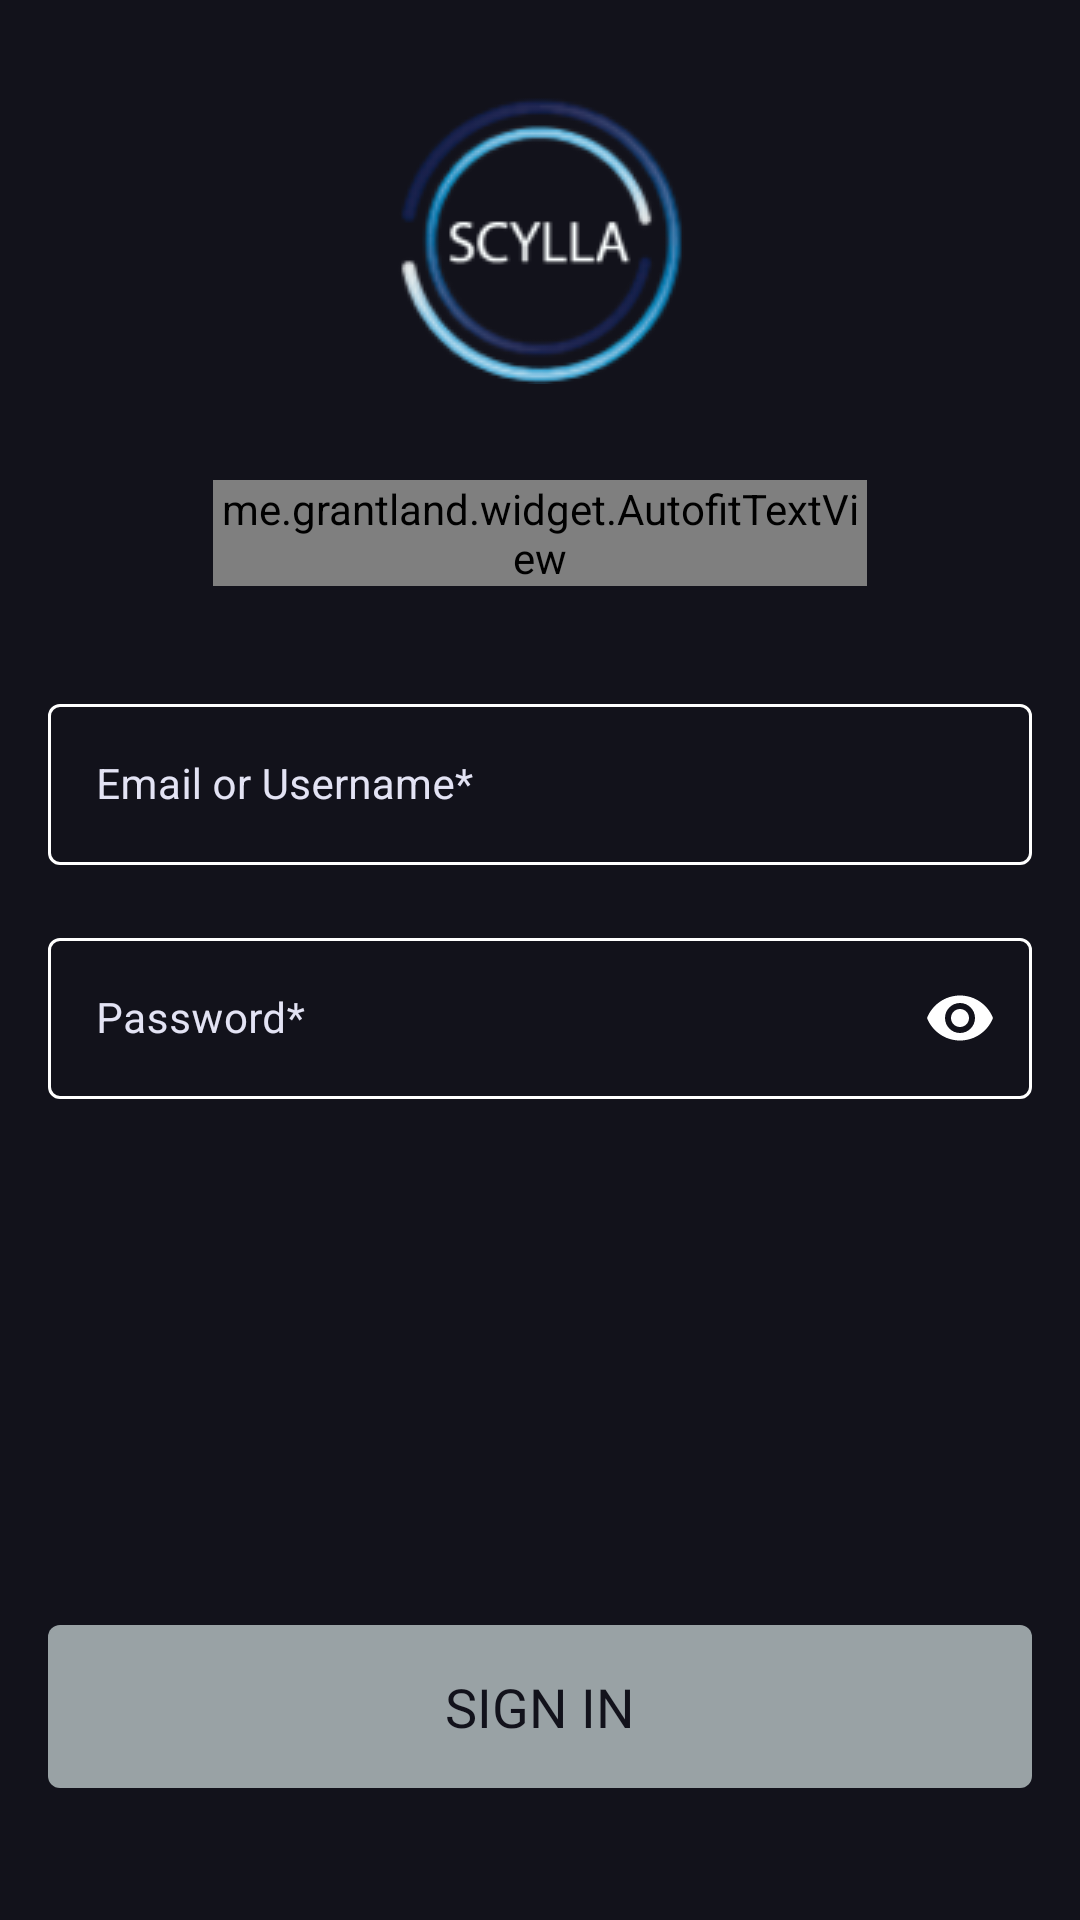

Produce the Android XML layout that renders to this screen, including the resource entries it uses.
<!-- AndroidManifest.xml: application theme Theme.ScyllaTask -->
<!-- res/layout/activity_login.xml -->
<?xml version="1.0" encoding="utf-8"?>
<androidx.constraintlayout.widget.ConstraintLayout xmlns:android="http://schemas.android.com/apk/res/android"
    xmlns:app="http://schemas.android.com/apk/res-auto"
    xmlns:tools="http://schemas.android.com/tools"
    android:layout_width="match_parent"
    android:layout_height="match_parent"

    tools:context=".Login.view.Login"
    tools:ignore="MissingConstraints">

    <androidx.appcompat.widget.AppCompatImageView
        android:id="@+id/appCompatImageView"
        android:layout_width="wrap_content"
        android:layout_height="wrap_content"
        android:layout_marginTop="32dp"
        app:layout_constraintEnd_toEndOf="parent"
        app:layout_constraintStart_toStartOf="parent"
        app:layout_constraintTop_toTopOf="parent"
        app:srcCompat="@drawable/scylla_logo" />


    <me.grantland.widget.AutofitTextView
        android:id="@+id/autofitTextView"
        android:fontFamily="@font/graphik_black"
        android:layout_width="match_parent"
        android:layout_height="wrap_content"
        android:layout_marginStart="71dp"
        android:layout_marginTop="32dp"
        android:layout_marginEnd="71dp"
        android:gravity="center"
        android:maxLines="1"
        android:singleLine="true"
        android:text="@string/sign_in_txt"
        android:textAllCaps="true"
        android:textSize="24sp"
        app:layout_constraintEnd_toEndOf="parent"
        app:layout_constraintStart_toStartOf="parent"
        app:layout_constraintTop_toBottomOf="@+id/appCompatImageView"
        tools:ignore="AllCaps" />


    <com.google.android.material.textfield.TextInputLayout
        android:id="@+id/loginLayout"
        android:layout_marginStart="16dp"
        android:layout_marginEnd="16dp"
        app:layout_constraintDimensionRatio="H,1:0.18"
        style="@style/Widget.MaterialComponents.TextInputLayout.OutlinedBox"
        android:layout_width="match_parent"
        android:layout_height="0dp"
        android:layout_marginTop="34dp"
        app:errorTextColor="@color/light_white"
        android:textColorHint="@color/light_white"
        app:endIconMode="clear_text"
        app:errorIconDrawable="@null"
        app:boxStrokeColor="@color/light_white"
        app:endIconTint="@color/light_white"
        app:layout_constraintEnd_toEndOf="parent"
        app:layout_constraintStart_toStartOf="parent"
        app:layout_constraintTop_toBottomOf="@+id/autofitTextView">

        <com.google.android.material.textfield.TextInputEditText
            android:id="@+id/login"
            android:text=""
            android:layout_width="match_parent"
            android:layout_height="match_parent"
            android:hint="@string/login_hint"
            android:scrollHorizontally="true"
            android:singleLine="true"
            android:textColor="@color/light_white"
            android:textColorHighlight="@color/light_white"

            android:textSize="14sp" />

    </com.google.android.material.textfield.TextInputLayout>

    <com.google.android.material.textfield.TextInputLayout
        android:id="@+id/passwordLayout"
        android:layout_marginStart="16dp"

        android:layout_marginEnd="16dp"
        app:layout_constraintDimensionRatio="H,1:0.18"
        style="@style/Widget.MaterialComponents.TextInputLayout.OutlinedBox"
        android:layout_width="match_parent"
        android:layout_height="0dp"
        app:passwordToggleTintMode="multiply"
        app:passwordToggleEnabled="true"
        android:layout_marginTop="19dp"
        app:errorIconDrawable="@null"
        app:errorTextColor="@color/light_white"
        android:textColorHint="@color/light_white"
        app:endIconMode="password_toggle"
        app:endIconTint="@color/light_white"
        app:boxStrokeColor="@color/light_white"
        app:layout_constraintEnd_toEndOf="parent"
        app:layout_constraintStart_toStartOf="parent"
        app:layout_constraintTop_toBottomOf="@+id/loginLayout">

        <com.google.android.material.textfield.TextInputEditText
            android:layout_width="match_parent"
            android:id="@+id/password"
            android:layout_height="match_parent"
            android:hint="@string/password_hint"

            android:inputType="textPassword"
            android:scrollHorizontally="true"
            android:singleLine="true"
            android:textColor="@color/light_white"
            android:textColorHighlight="@color/light_white"
            android:textSize="14sp" />

    </com.google.android.material.textfield.TextInputLayout>


    <TextView
        android:enabled="false"
        android:id="@+id/login_btn"
        android:layout_width="match_parent"
        android:layout_height="wrap_content"
        android:background="@drawable/style_disable_button"
        android:padding="15dp"
        android:layout_marginStart="16dp"
        android:layout_marginEnd="16dp"
        android:textAllCaps="true"
        android:text="@string/sign_in_btn_txt"
        android:fontFamily="@font/graphik_black"
        android:textAlignment="center"
        android:textColor="@color/app_fon_color"
        android:textSize="18sp"
        app:layout_constraintBottom_toBottomOf="parent"
        app:layout_constraintEnd_toStartOf="parent"
        app:layout_constraintStart_toStartOf="parent"
        app:layout_constraintTop_toBottomOf="@+id/passwordLayout"
        app:layout_constraintVertical_bias="0.8" />

    <include
        android:visibility="gone"
        android:id="@+id/login_progress"
        layout="@layout/loader_include"/>
</androidx.constraintlayout.widget.ConstraintLayout>
<!-- res/layout/loader_include.xml (included above) -->
<?xml version="1.0" encoding="utf-8"?>
<androidx.constraintlayout.widget.ConstraintLayout
    xmlns:android="http://schemas.android.com/apk/res/android"
    xmlns:app="http://schemas.android.com/apk/res-auto"
    xmlns:tools="http://schemas.android.com/tools"
    android:layout_width="match_parent"
    android:clickable="true"
    android:background="#A912121B"
    android:layout_height="match_parent">


    <ProgressBar
        android:id="@+id/progress"
        style="?android:attr/progressBarStyleLarge"
        android:layout_width="wrap_content"
        android:layout_height="wrap_content"
        android:layout_centerInParent="true"
        app:layout_constraintBottom_toBottomOf="parent"
        app:layout_constraintEnd_toEndOf="parent"
        app:layout_constraintStart_toStartOf="parent"
        app:layout_constraintTop_toTopOf="parent"
        tools:ignore="MissingConstraints" />

</androidx.constraintlayout.widget.ConstraintLayout>
<!-- resources referenced by this layout -->
<resources>
  <color name="app_fon_color">#12121B</color>
  <color name="light_white">#E3E3F4</color>
  <!-- drawable scylla_logo: png bitmap (drawable, 12205 bytes) -->
  <!-- drawable style_disable_button (drawable) -->
  <?xml version="1.0" encoding="utf-8"?>
  <shape xmlns:android="http://schemas.android.com/apk/res/android">
  
          <corners android:radius="4dp"/>
          <solid android:color="#99A2A5"/>
  </shape>
  <string name="login_hint">Email or Username*</string>
  <string name="password_hint">Password*</string>
  <string name="sign_in_btn_txt">Sign in</string>
  <string name="sign_in_txt"><font color="#E3E3F4">Sign in </font> <font color="#04C3FF">to Scylla</font></string>
  <style name="Theme.ScyllaTask" parent="Theme.MaterialComponents.Light.NoActionBar">
          
          <item name="colorPrimary">@color/light_white</item>
          <item name="colorPrimaryVariant">@color/app_fon_color</item>
          <item name="colorOnPrimary">@color/white</item>
          <item name="android:windowBackground">@color/app_fon_color</item>
          
          <item name="android:forceDarkAllowed" tools:targetApi="q">false</item>
          <item name="colorSecondary">@color/teal_200</item>
          <item name="colorSecondaryVariant">@color/teal_700</item>
          <item name="colorOnSecondary">@color/black</item>
  
  
  
  
          
          <item name="android:statusBarColor" tools:targetApi="l">?attr/colorPrimaryVariant</item>
          
      </style>
  <color name="white">#FFFFFFFF</color>
  <color name="teal_200">#FF03DAC5</color>
  <color name="teal_700">#FF018786</color>
  <color name="black">#FF000000</color>
</resources>
